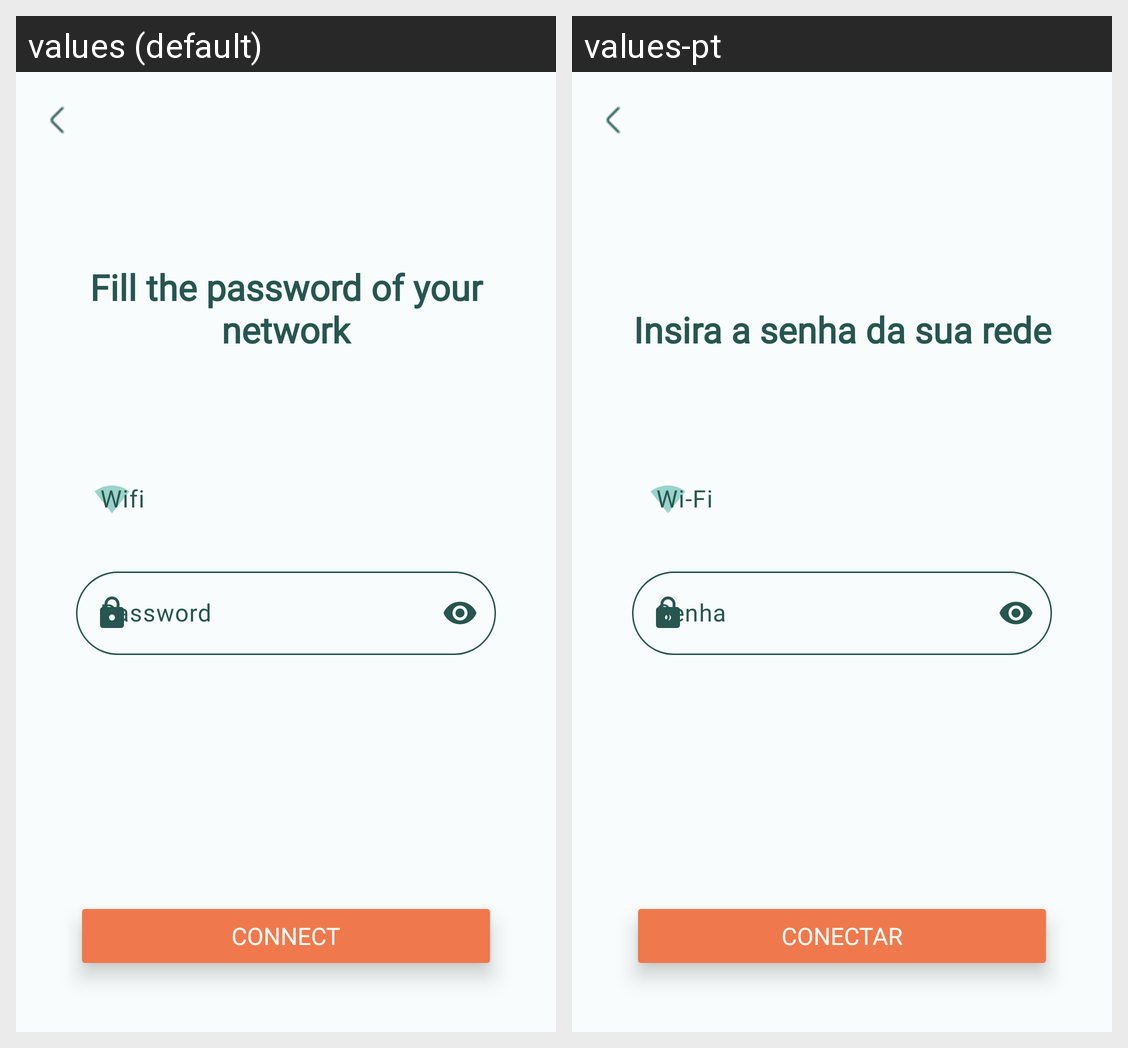

Translations of the strings shown on this Android screen, per locale in the grid:
Android screen res/layout/device_setup_wifi_pass.xml rendered under 2 locales, left to right: values (default), values-pt. Device: Nexus 5 (rendered at 1080×1920; each locale shown at half size, 540×960, under a caption strip naming it); theme Theme.Project_CM.
Strings drawn on this screen, with the default value and each locale's value (text and hints the layout hard-codes, and strings that could not be matched under every locale, appear in the picture but are not listed):

fill_the_password_of_your_network
  values: Fill the password of your network
  values-pt: Insira a senha da sua rede

create_account_password_hint
  values: Password
  values-pt: Senha

connect
  values: Connect
  values-pt: Conectar
